Image classification data set "Dataset" (ayita-butt/Learn-Programming on GitHub). Class labels (3): down, left, right.

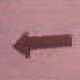
Label: left

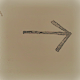
Label: right

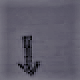
Label: down

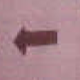
Label: left

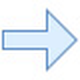
Label: right

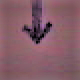
Label: down
